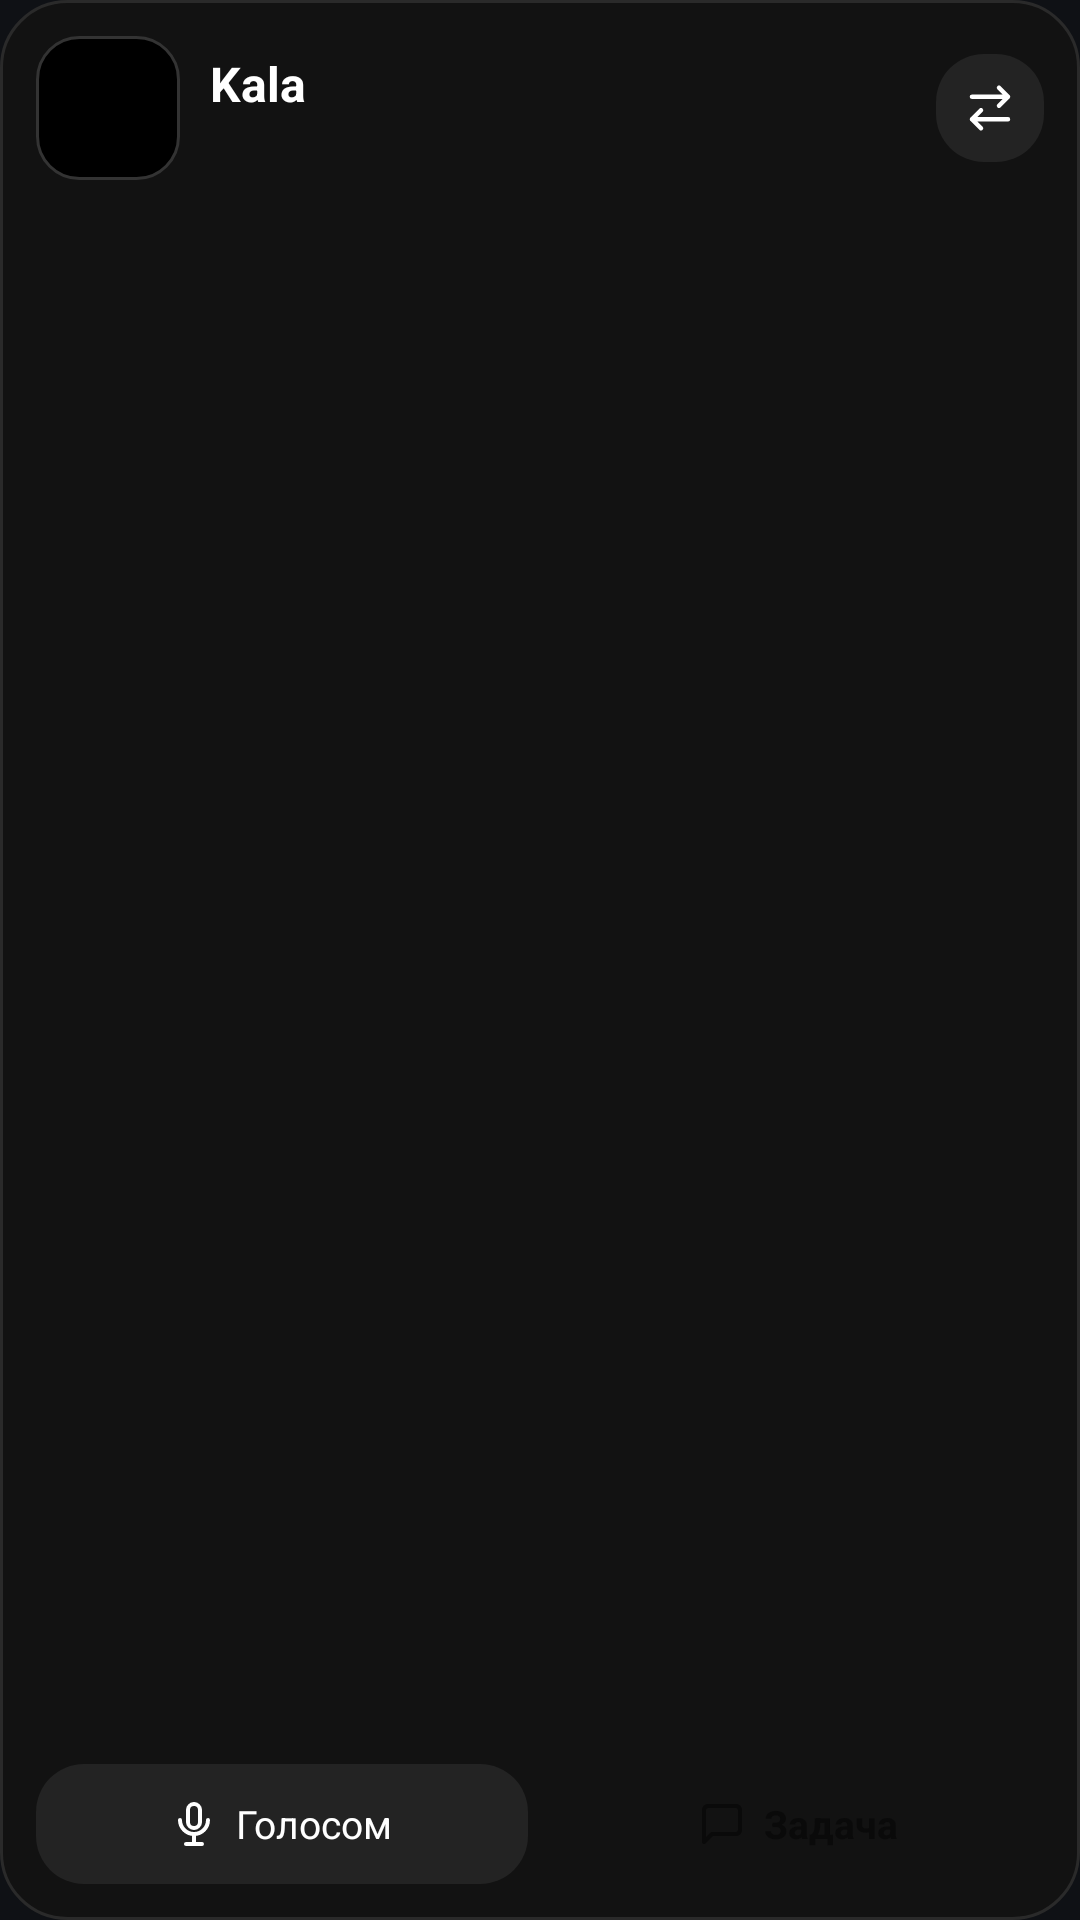

Here is an Android app screen rendered from its layout file. Give the layout XML and the strings, colors and styles it references.
<!-- AndroidManifest.xml: application theme Theme.Kala -->
<!-- res/layout/widget_large.xml -->
<?xml version="1.0" encoding="utf-8"?>
<LinearLayout xmlns:android="http://schemas.android.com/apk/res/android" android:id="@+id/w_root"
    android:layout_width="match_parent" android:layout_height="match_parent" android:orientation="vertical"
    android:background="@drawable/widget_bg" android:padding="12dp">
    <LinearLayout android:layout_width="match_parent" android:layout_height="wrap_content" android:orientation="horizontal" android:gravity="center_vertical">
        <FrameLayout android:id="@+id/w_kbox" android:layout_width="48dp" android:layout_height="48dp" android:background="@drawable/koala_bg" android:padding="5dp" />
        <LinearLayout android:id="@+id/w_body" android:layout_width="0dp" android:layout_height="wrap_content" android:layout_weight="1" android:orientation="vertical" android:layout_marginStart="10dp">
            <TextView android:id="@+id/w_title" android:layout_width="wrap_content" android:layout_height="wrap_content" android:text="Kala" android:textColor="#FFFFFF" android:textSize="16sp" android:textStyle="bold" android:maxLines="1" />
            <TextView android:id="@+id/w_status" android:layout_width="wrap_content" android:layout_height="wrap_content" android:text="" android:textColor="#9A9A9A" android:textSize="12sp" android:maxLines="1" android:ellipsize="end" />
        </LinearLayout>
        <ImageView android:id="@+id/w_swap" android:layout_width="36dp" android:layout_height="36dp" android:src="@drawable/ic_w_swap" android:padding="9dp" android:background="@drawable/widget_btn2" />
    </LinearLayout>
    <LinearLayout android:id="@+id/w_rows" android:layout_width="match_parent" android:layout_height="0dp" android:layout_weight="1" android:orientation="vertical" android:layout_marginTop="6dp">
        <LinearLayout android:id="@+id/w_row1" android:layout_width="match_parent" android:layout_height="wrap_content" android:orientation="horizontal" android:gravity="center_vertical" android:paddingTop="5dp" android:paddingBottom="5dp">
            <ImageView android:id="@+id/w_ri1" android:layout_width="16dp" android:layout_height="16dp" android:alpha="0.85" />
            <TextView android:id="@+id/w_re1" android:layout_width="wrap_content" android:layout_height="wrap_content" android:textSize="13sp" android:visibility="gone" />
            <TextView android:id="@+id/w_rl1" android:layout_width="0dp" android:layout_weight="1" android:layout_height="wrap_content" android:layout_marginStart="8dp" android:textColor="#9A9A9A" android:textSize="12sp" android:maxLines="1" android:ellipsize="end" />
            <TextView android:id="@+id/w_rv1" android:layout_width="wrap_content" android:layout_height="wrap_content" android:textColor="#FFFFFF" android:textSize="12sp" android:textStyle="bold" android:maxLines="1" android:maxWidth="170dp" android:ellipsize="end" />
        </LinearLayout>
        <LinearLayout android:id="@+id/w_row2" android:layout_width="match_parent" android:layout_height="wrap_content" android:orientation="horizontal" android:gravity="center_vertical" android:paddingTop="5dp" android:paddingBottom="5dp">
            <ImageView android:id="@+id/w_ri2" android:layout_width="16dp" android:layout_height="16dp" android:alpha="0.85" />
            <TextView android:id="@+id/w_re2" android:layout_width="wrap_content" android:layout_height="wrap_content" android:textSize="13sp" android:visibility="gone" />
            <TextView android:id="@+id/w_rl2" android:layout_width="0dp" android:layout_weight="1" android:layout_height="wrap_content" android:layout_marginStart="8dp" android:textColor="#9A9A9A" android:textSize="12sp" android:maxLines="1" android:ellipsize="end" />
            <TextView android:id="@+id/w_rv2" android:layout_width="wrap_content" android:layout_height="wrap_content" android:textColor="#FFFFFF" android:textSize="12sp" android:textStyle="bold" android:maxLines="1" android:maxWidth="170dp" android:ellipsize="end" />
        </LinearLayout>
        <LinearLayout android:id="@+id/w_row3" android:layout_width="match_parent" android:layout_height="wrap_content" android:orientation="horizontal" android:gravity="center_vertical" android:paddingTop="5dp" android:paddingBottom="5dp">
            <ImageView android:id="@+id/w_ri3" android:layout_width="16dp" android:layout_height="16dp" android:alpha="0.85" />
            <TextView android:id="@+id/w_re3" android:layout_width="wrap_content" android:layout_height="wrap_content" android:textSize="13sp" android:visibility="gone" />
            <TextView android:id="@+id/w_rl3" android:layout_width="0dp" android:layout_weight="1" android:layout_height="wrap_content" android:layout_marginStart="8dp" android:textColor="#9A9A9A" android:textSize="12sp" android:maxLines="1" android:ellipsize="end" />
            <TextView android:id="@+id/w_rv3" android:layout_width="wrap_content" android:layout_height="wrap_content" android:textColor="#FFFFFF" android:textSize="12sp" android:textStyle="bold" android:maxLines="1" android:maxWidth="170dp" android:ellipsize="end" />
        </LinearLayout>
        <LinearLayout android:id="@+id/w_row4" android:layout_width="match_parent" android:layout_height="wrap_content" android:orientation="horizontal" android:gravity="center_vertical" android:paddingTop="5dp" android:paddingBottom="5dp">
            <ImageView android:id="@+id/w_ri4" android:layout_width="16dp" android:layout_height="16dp" android:alpha="0.85" />
            <TextView android:id="@+id/w_re4" android:layout_width="wrap_content" android:layout_height="wrap_content" android:textSize="13sp" android:visibility="gone" />
            <TextView android:id="@+id/w_rl4" android:layout_width="0dp" android:layout_weight="1" android:layout_height="wrap_content" android:layout_marginStart="8dp" android:textColor="#9A9A9A" android:textSize="12sp" android:maxLines="1" android:ellipsize="end" />
            <TextView android:id="@+id/w_rv4" android:layout_width="wrap_content" android:layout_height="wrap_content" android:textColor="#FFFFFF" android:textSize="12sp" android:textStyle="bold" android:maxLines="1" android:maxWidth="170dp" android:ellipsize="end" />
        </LinearLayout>
        <LinearLayout android:id="@+id/w_row5" android:layout_width="match_parent" android:layout_height="wrap_content" android:orientation="horizontal" android:gravity="center_vertical" android:paddingTop="5dp" android:paddingBottom="5dp">
            <ImageView android:id="@+id/w_ri5" android:layout_width="16dp" android:layout_height="16dp" android:alpha="0.85" />
            <TextView android:id="@+id/w_re5" android:layout_width="wrap_content" android:layout_height="wrap_content" android:textSize="13sp" android:visibility="gone" />
            <TextView android:id="@+id/w_rl5" android:layout_width="0dp" android:layout_weight="1" android:layout_height="wrap_content" android:layout_marginStart="8dp" android:textColor="#9A9A9A" android:textSize="12sp" android:maxLines="1" android:ellipsize="end" />
            <TextView android:id="@+id/w_rv5" android:layout_width="wrap_content" android:layout_height="wrap_content" android:textColor="#FFFFFF" android:textSize="12sp" android:textStyle="bold" android:maxLines="1" android:maxWidth="170dp" android:ellipsize="end" />
        </LinearLayout>
        <LinearLayout android:id="@+id/w_row6" android:layout_width="match_parent" android:layout_height="wrap_content" android:orientation="horizontal" android:gravity="center_vertical" android:paddingTop="5dp" android:paddingBottom="5dp">
            <ImageView android:id="@+id/w_ri6" android:layout_width="16dp" android:layout_height="16dp" android:alpha="0.85" />
            <TextView android:id="@+id/w_re6" android:layout_width="wrap_content" android:layout_height="wrap_content" android:textSize="13sp" android:visibility="gone" />
            <TextView android:id="@+id/w_rl6" android:layout_width="0dp" android:layout_weight="1" android:layout_height="wrap_content" android:layout_marginStart="8dp" android:textColor="#9A9A9A" android:textSize="12sp" android:maxLines="1" android:ellipsize="end" />
            <TextView android:id="@+id/w_rv6" android:layout_width="wrap_content" android:layout_height="wrap_content" android:textColor="#FFFFFF" android:textSize="12sp" android:textStyle="bold" android:maxLines="1" android:maxWidth="170dp" android:ellipsize="end" />
        </LinearLayout>
    </LinearLayout>
    <LinearLayout android:layout_width="match_parent" android:layout_height="wrap_content" android:orientation="horizontal" android:layout_marginTop="6dp">
        <LinearLayout android:id="@+id/w_voice" android:layout_width="0dp" android:layout_weight="1" android:layout_height="40dp" android:orientation="horizontal" android:gravity="center" android:background="@drawable/widget_btn2">
            <ImageView android:layout_width="16dp" android:layout_height="16dp" android:src="@drawable/ic_w_mic" />
            <TextView android:layout_width="wrap_content" android:layout_height="wrap_content" android:layout_marginStart="6dp" android:text="Голосом" android:textColor="#FFFFFF" android:textSize="13sp" />
        </LinearLayout>
        <LinearLayout android:id="@+id/w_task" android:layout_width="0dp" android:layout_weight="1" android:layout_height="40dp" android:layout_marginStart="8dp" android:orientation="horizontal" android:gravity="center" android:background="@drawable/widget_btn">
            <ImageView android:layout_width="16dp" android:layout_height="16dp" android:src="@drawable/ic_w_chat" />
            <TextView android:layout_width="wrap_content" android:layout_height="wrap_content" android:layout_marginStart="6dp" android:text="Задача" android:textColor="#0A0A0A" android:textStyle="bold" android:textSize="13sp" />
        </LinearLayout>
    </LinearLayout>
</LinearLayout>
<!-- resources referenced by this layout -->
<resources>
  <!-- drawable ic_w_chat (drawable) -->
  <?xml version="1.0" encoding="utf-8"?>
  <vector xmlns:android="http://schemas.android.com/apk/res/android" android:width="18dp" android:height="18dp" android:viewportWidth="24" android:viewportHeight="24">
      <path android:fillColor="#00000000" android:strokeColor="#FF0A0A0A" android:strokeWidth="2" android:strokeLineCap="round" android:strokeLineJoin="round" android:pathData="M21,15a2,2 0 0,1 -2,2H7l-4,4V5a2,2 0 0,1 2,-2h14a2,2 0 0,1 2,2z" />
  </vector>
  <!-- drawable ic_w_mic (drawable) -->
  <?xml version="1.0" encoding="utf-8"?>
  <vector xmlns:android="http://schemas.android.com/apk/res/android" android:width="18dp" android:height="18dp" android:viewportWidth="24" android:viewportHeight="24">
      <path android:fillColor="#00000000" android:strokeColor="#FFFFFFFF" android:strokeWidth="2" android:strokeLineCap="round" android:strokeLineJoin="round" android:pathData="M12,2a3,3 0 0,1 3,3v6a3,3 0 0,1 -6,0V5a3,3 0 0,1 3,-3zM19,10a7,7 0 0,1 -14,0M12,17v5M8,22h8" />
  </vector>
  <!-- drawable ic_w_swap (drawable) -->
  <?xml version="1.0" encoding="utf-8"?>
  <vector xmlns:android="http://schemas.android.com/apk/res/android" android:width="18dp" android:height="18dp" android:viewportWidth="24" android:viewportHeight="24">
      <path android:fillColor="#00000000" android:strokeColor="#FFFFFFFF" android:strokeWidth="2" android:strokeLineCap="round" android:strokeLineJoin="round" android:pathData="M16,3l4,4 -4,4M20,7H4M8,21l-4,-4 4,-4M4,17h16" />
  </vector>
  <!-- drawable koala_bg (drawable) -->
  <?xml version="1.0" encoding="utf-8"?>
  <shape xmlns:android="http://schemas.android.com/apk/res/android"><solid android:color="#FF000000" /><corners android:radius="14dp" /><stroke android:width="1dp" android:color="#FF333333" /></shape>
  <!-- drawable widget_bg (drawable) -->
  <?xml version="1.0" encoding="utf-8"?>
  <shape xmlns:android="http://schemas.android.com/apk/res/android">
      <solid android:color="#F2121212" />
      <corners android:radius="22dp" />
      <stroke android:width="1dp" android:color="#2A2A2A" />
  </shape>
  <!-- drawable widget_btn2 (drawable) -->
  <?xml version="1.0" encoding="utf-8"?>
  <shape xmlns:android="http://schemas.android.com/apk/res/android">
      <solid android:color="#FF232323" />
      <corners android:radius="16dp" />
  </shape>
  <style name="Theme.Kala" parent="android:Theme.Material.NoActionBar">
          <item name="android:windowBackground">@color/bg</item>
          <item name="android:statusBarColor">@color/bar</item>
          <item name="android:navigationBarColor">@color/bar</item>
          <item name="android:colorAccent">#5B7CFF</item>
      </style>
  <color name="bg">#0F1115</color>
  <color name="bar">#171A21</color>
</resources>
